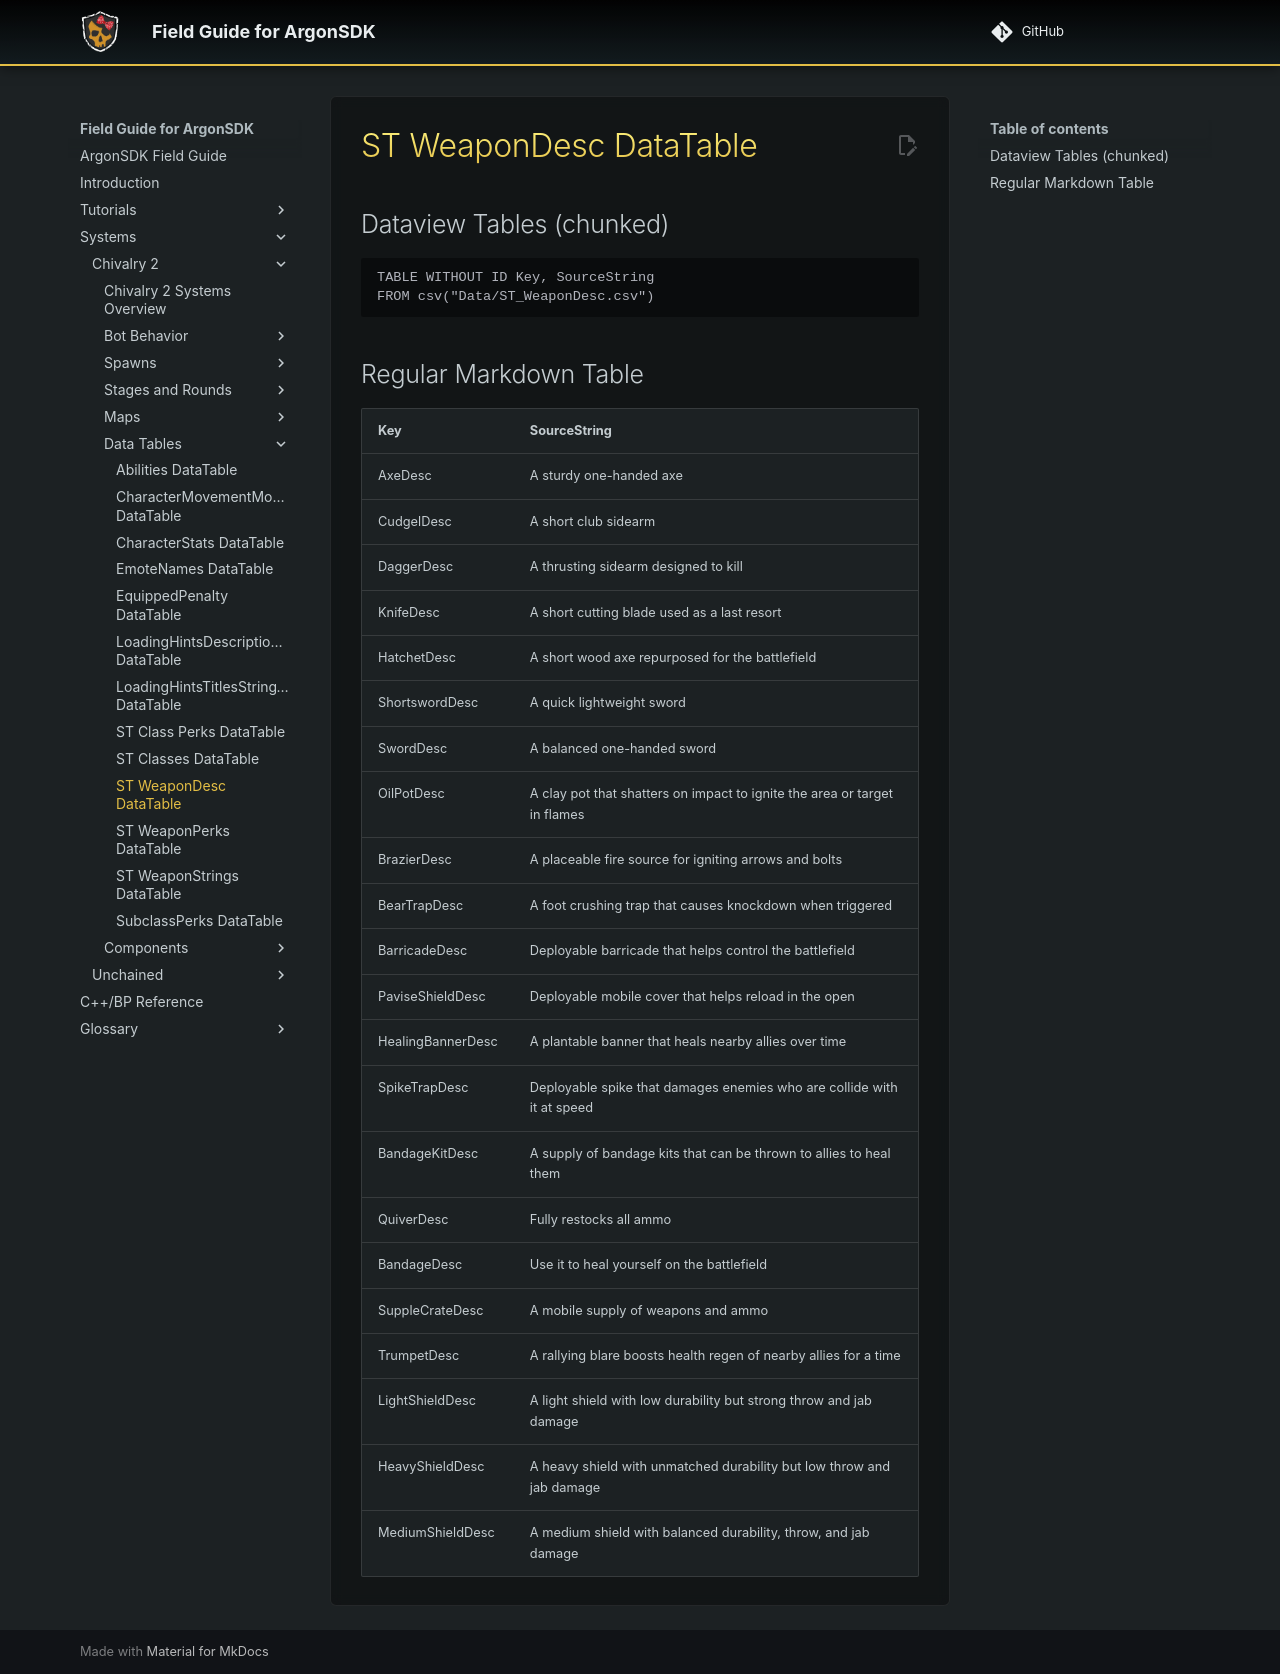

repository: Knutschbert/ArgonSDK-FieldGuide · page: Systems/Chivalry2/Tables/ST_WeaponDesc DataTable/index.html · generator: mkdocs

Source: [ST_WeaponDesc.csv](I:\UNCN\WS\SDK\Mods_Repos\ArgonSDK-FieldGuide\docs\Systems\Chivalry2\Tables\Data\ST_WeaponDesc.csv)

## Dataview Tables (chunked)

```dataview
TABLE WITHOUT ID Key, SourceString
FROM csv("Data/ST_WeaponDesc.csv")
```

## Regular Markdown Table

| Key | SourceString |
| --- | --- |
| AxeDesc | A sturdy one-handed axe  |
| CudgelDesc | A short club sidearm |
| DaggerDesc | A thrusting sidearm designed to kill |
| KnifeDesc | A short cutting blade used as a last resort |
| HatchetDesc | A short wood axe repurposed for the battlefield |
| ShortswordDesc | A quick lightweight sword |
| SwordDesc | A balanced one-handed sword |
| OilPotDesc | A clay pot that shatters on impact to ignite the area or target in flames |
| BrazierDesc | A placeable fire source for igniting arrows and bolts |
| BearTrapDesc | A foot crushing trap that causes knockdown when triggered |
| BarricadeDesc | Deployable barricade that helps control the battlefield |
| PaviseShieldDesc | Deployable mobile cover that helps reload in the open |
| HealingBannerDesc | A plantable banner that heals nearby allies over time |
| SpikeTrapDesc | Deployable spike that damages enemies who are collide with it at speed |
| BandageKitDesc | A supply of bandage kits that can be thrown to allies to heal them |
| QuiverDesc | Fully restocks all ammo |
| BandageDesc | Use it to heal yourself on the battlefield |
| SuppleCrateDesc | A mobile supply of weapons and ammo |
| TrumpetDesc | A rallying blare boosts health regen of nearby allies for a time |
| LightShieldDesc | A light shield with low durability but strong throw and jab damage |
| HeavyShieldDesc | A heavy shield with unmatched durability but low throw and jab damage |
| MediumShieldDesc | A medium shield with balanced durability, throw, and jab damage |
